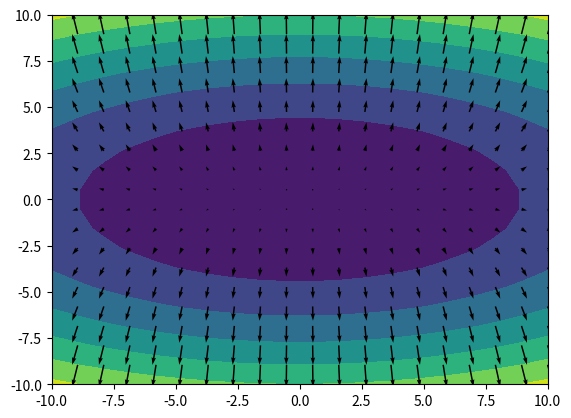

The matplotlib source for this figure:
#!/usr/bin/env python2
# -*- coding: utf-8 -*-
"""
Created on Thu Dec 14 19:10:13 2017

[redacted]
"""

import matplotlib.pylab as plt
import numpy as np

plt.figure(1)
# Create a grid with linear x and y coordinates
X,Y = np.meshgrid(np.linspace(-10,10,20),np.linspace(-10,10,20))
# Calculate F
F = X**2+4.0*Y**2
# Plot contour
plt.contourf(X,Y,F)
# plot gradient vectors on the grid
dFdx = 2.0*X
dFdy = 8.0*Y
plt.quiver(X,Y,dFdx,dFdy)
plt.show()

